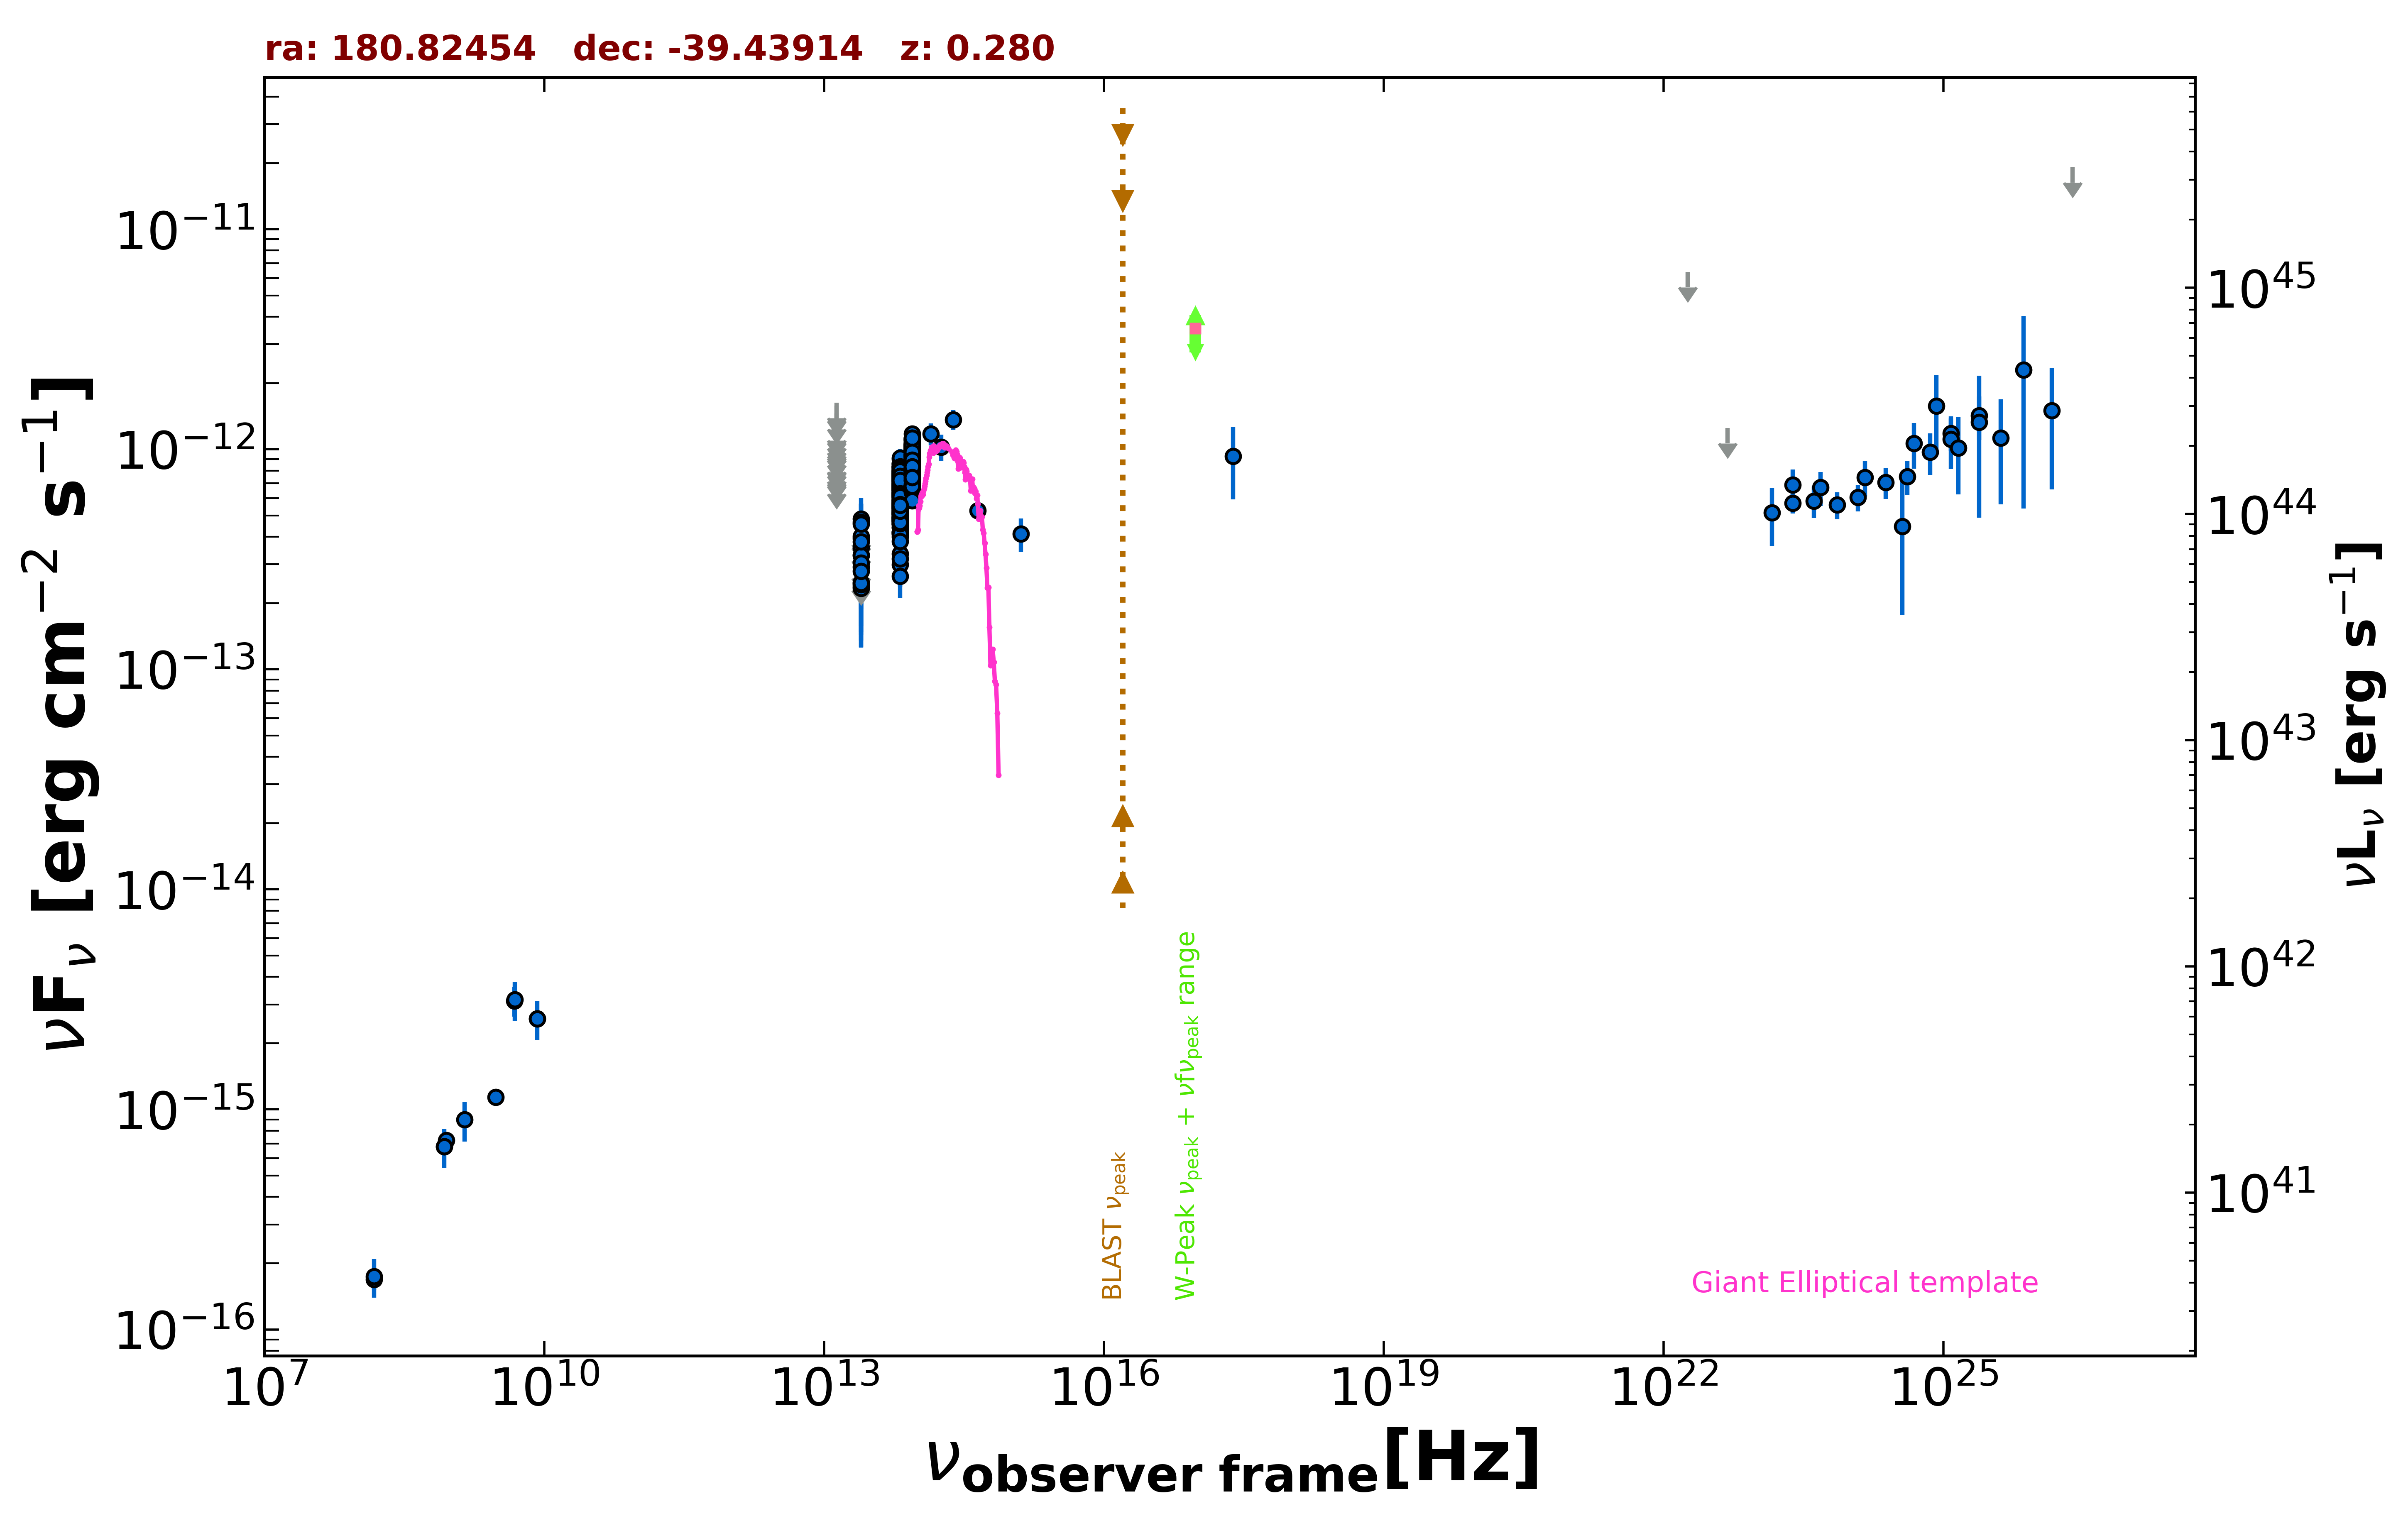

The data file committed next to this chart (first rows):
freq., flux, err_flux, MJD_start, MJD_end, flag, catalog, reference
8.870e+08, 7.229e-16, 5.500e-17, 55000, 55000, , RACS, Hale et al. 2021  PASA  38  e058
8.430e+08, 6.778e-16, 2.190e-17, 55000, 55000, , SUMSS, Manch et al. 2003  MNRAS  342  1117
3.000e+09, 1.135e-15, 2.050e-17, 55000, 55000, , VLASSQL, Gordon et al. 2021  ApJS  255  30
2.418e+17, 9.299e-13, 3.369e-13, 55000, 55000, , RASS, Boller et al. 2016  A&A  103  1
1.500e+08, 1.691e-16, 1.745e-17, 55000, 55000, , TGSS150, Intema et al. 2017  A&A  598  A781
8.400e+09, 2.587e-15, 0.000e+00, 55000, 55000, , CRATES, Healey et al. 2007  ApJS  171  61
4.800e+09, 3.120e-15, 4.800e-16, 55000, 55000, , PMN, Griffith et al. 1993-1996  VizieR  VIII/…
1.389e+14, 1.176e-12, 1.340e-13, 55000, 55000, , 2MASS, Skrutskie et al. 2006  AJ  131  1163
1.804e+14, 1.024e-12, 1.419e-13, 55000, 55000, , 2MASS, Skrutskie et al. 2006  AJ  131  1163
2.427e+14, 1.364e-12, 1.425e-13, 55000, 55000, , 2MASS, Skrutskie et al. 2006  AJ  131  1163
8.817e+13, 6.815e-13, 3.050e-15, 55000, 55000, , UNWISE, Schlafly et al. 2019  ApJS  240  30
6.517e+13, 5.563e-13, 4.000e-15, 55000, 55000, , UNWISE, Schlafly et al. 2019  ApJS  240  30
8.817e+13, 7.455e-13, 1.720e-14, 55000, 55000, , WISE, Wright et al. 2010  AJ  140  1868
6.517e+13, 5.393e-13, 1.390e-14, 55000, 55000, , WISE, Wright et al. 2010  AJ  140  1868
2.498e+13, 2.918e-13, 2.965e-14, 55000, 55000, , WISE, Wright et al. 2010  AJ  140  1868
1.363e+13, 3.470e-13, 1.051e-13, 55000, 55000, , WISE, Wright et al. 2010  AJ  140  1868
8.817e+13, 7.259e-13, 3.075e-14, 57032, 57032, , NEOWISE, Mainzer et al. 2014  ApJ  792  30
6.517e+13, 4.860e-13, 4.300e-14, 57032, 57032, , NEOWISE, Mainzer et al. 2014  ApJ  792  30
8.817e+13, 6.887e-13, 3.430e-14, 57033, 57033, , NEOWISE, Mainzer et al. 2014  ApJ  792  30
6.517e+13, 5.478e-13, 5.000e-14, 57033, 57033, , NEOWISE, Mainzer et al. 2014  ApJ  792  30
8.817e+13, 6.571e-13, 3.210e-14, 57033, 57033, , NEOWISE, Mainzer et al. 2014  ApJ  792  30
6.517e+13, 4.780e-13, 4.495e-14, 57033, 57033, , NEOWISE, Mainzer et al. 2014  ApJ  792  30
8.817e+13, 6.837e-13, 3.720e-14, 57033, 57033, , NEOWISE, Mainzer et al. 2014  ApJ  792  30
6.517e+13, 5.136e-13, 5.785e-14, 57033, 57033, , NEOWISE, Mainzer et al. 2014  ApJ  792  30
8.817e+13, 7.559e-13, 3.060e-14, 57032, 57032, , NEOWISE, Mainzer et al. 2014  ApJ  792  30
6.517e+13, 5.710e-13, 4.370e-14, 57032, 57032, , NEOWISE, Mainzer et al. 2014  ApJ  792  30
8.817e+13, 7.003e-13, 2.970e-14, 57033, 57033, , NEOWISE, Mainzer et al. 2014  ApJ  792  30
6.517e+13, 4.548e-13, 3.815e-14, 57033, 57033, , NEOWISE, Mainzer et al. 2014  ApJ  792  30
8.817e+13, 6.706e-13, 2.965e-14, 57032, 57032, , NEOWISE, Mainzer et al. 2014  ApJ  792  30
6.517e+13, 4.905e-13, 4.255e-14, 57032, 57032, , NEOWISE, Mainzer et al. 2014  ApJ  792  30
8.817e+13, 6.970e-13, 3.145e-14, 57032, 57032, , NEOWISE, Mainzer et al. 2014  ApJ  792  30
6.517e+13, 5.006e-13, 4.850e-14, 57032, 57032, , NEOWISE, Mainzer et al. 2014  ApJ  792  30
8.817e+13, 7.272e-13, 3.550e-14, 57033, 57033, , NEOWISE, Mainzer et al. 2014  ApJ  792  30
6.517e+13, 5.865e-13, 4.870e-14, 57033, 57033, , NEOWISE, Mainzer et al. 2014  ApJ  792  30
8.817e+13, 8.122e-13, 5.090e-14, 57033, 57033, , NEOWISE, Mainzer et al. 2014  ApJ  792  30
6.517e+13, 4.118e-13, 4.220e-14, 57033, 57033, , NEOWISE, Mainzer et al. 2014  ApJ  792  30
8.817e+13, 7.373e-13, 3.535e-14, 57033, 57033, , NEOWISE, Mainzer et al. 2014  ApJ  792  30
6.517e+13, 4.412e-13, 5.790e-14, 57033, 57033, , NEOWISE, Mainzer et al. 2014  ApJ  792  30
8.817e+13, 7.496e-13, 3.590e-14, 57566, 57566, , NEOWISE, Mainzer et al. 2014  ApJ  792  30
6.517e+13, 4.865e-13, 4.130e-14, 57566, 57566, , NEOWISE, Mainzer et al. 2014  ApJ  792  30
8.817e+13, 8.326e-13, 3.300e-14, 57566, 57566, , NEOWISE, Mainzer et al. 2014  ApJ  792  30
6.517e+13, 6.278e-13, 3.935e-14, 57566, 57566, , NEOWISE, Mainzer et al. 2014  ApJ  792  30
8.817e+13, 7.490e-13, 3.245e-14, 57565, 57565, , NEOWISE, Mainzer et al. 2014  ApJ  792  30
6.517e+13, 6.244e-13, 9.005e-14, 57565, 57565, , NEOWISE, Mainzer et al. 2014  ApJ  792  30
8.817e+13, 7.435e-13, 4.180e-14, 57566, 57566, , NEOWISE, Mainzer et al. 2014  ApJ  792  30
6.517e+13, 7.329e-13, 4.730e-14, 57566, 57566, , NEOWISE, Mainzer et al. 2014  ApJ  792  30
8.817e+13, 8.033e-13, 4.290e-14, 57565, 57565, , NEOWISE, Mainzer et al. 2014  ApJ  792  30
6.517e+13, 5.854e-13, 4.970e-14, 57565, 57565, , NEOWISE, Mainzer et al. 2014  ApJ  792  30
8.817e+13, 7.538e-13, 3.540e-14, 57566, 57566, , NEOWISE, Mainzer et al. 2014  ApJ  792  30
6.517e+13, 5.585e-13, 3.965e-14, 57566, 57566, , NEOWISE, Mainzer et al. 2014  ApJ  792  30
8.817e+13, 7.146e-13, 3.950e-14, 57565, 57565, , NEOWISE, Mainzer et al. 2014  ApJ  792  30
6.517e+13, 5.726e-13, 6.610e-14, 57565, 57565, , NEOWISE, Mainzer et al. 2014  ApJ  792  30
8.817e+13, 8.288e-13, 3.665e-14, 57566, 57566, , NEOWISE, Mainzer et al. 2014  ApJ  792  30
6.517e+13, 5.453e-13, 3.975e-14, 57566, 57566, , NEOWISE, Mainzer et al. 2014  ApJ  792  30
8.817e+13, 7.239e-13, 3.270e-14, 57565, 57565, , NEOWISE, Mainzer et al. 2014  ApJ  792  30
6.517e+13, 5.132e-13, 4.020e-14, 57565, 57565, , NEOWISE, Mainzer et al. 2014  ApJ  792  30
8.817e+13, 6.731e-13, 3.350e-14, 57206, 57206, , NEOWISE, Mainzer et al. 2014  ApJ  792  30
6.517e+13, 5.290e-13, 4.045e-14, 57206, 57206, , NEOWISE, Mainzer et al. 2014  ApJ  792  30
8.817e+13, 6.706e-13, 3.215e-14, 57207, 57207, , NEOWISE, Mainzer et al. 2014  ApJ  792  30
6.517e+13, 6.922e-13, 6.320e-14, 57207, 57207, , NEOWISE, Mainzer et al. 2014  ApJ  792  30
... 663 more rows
